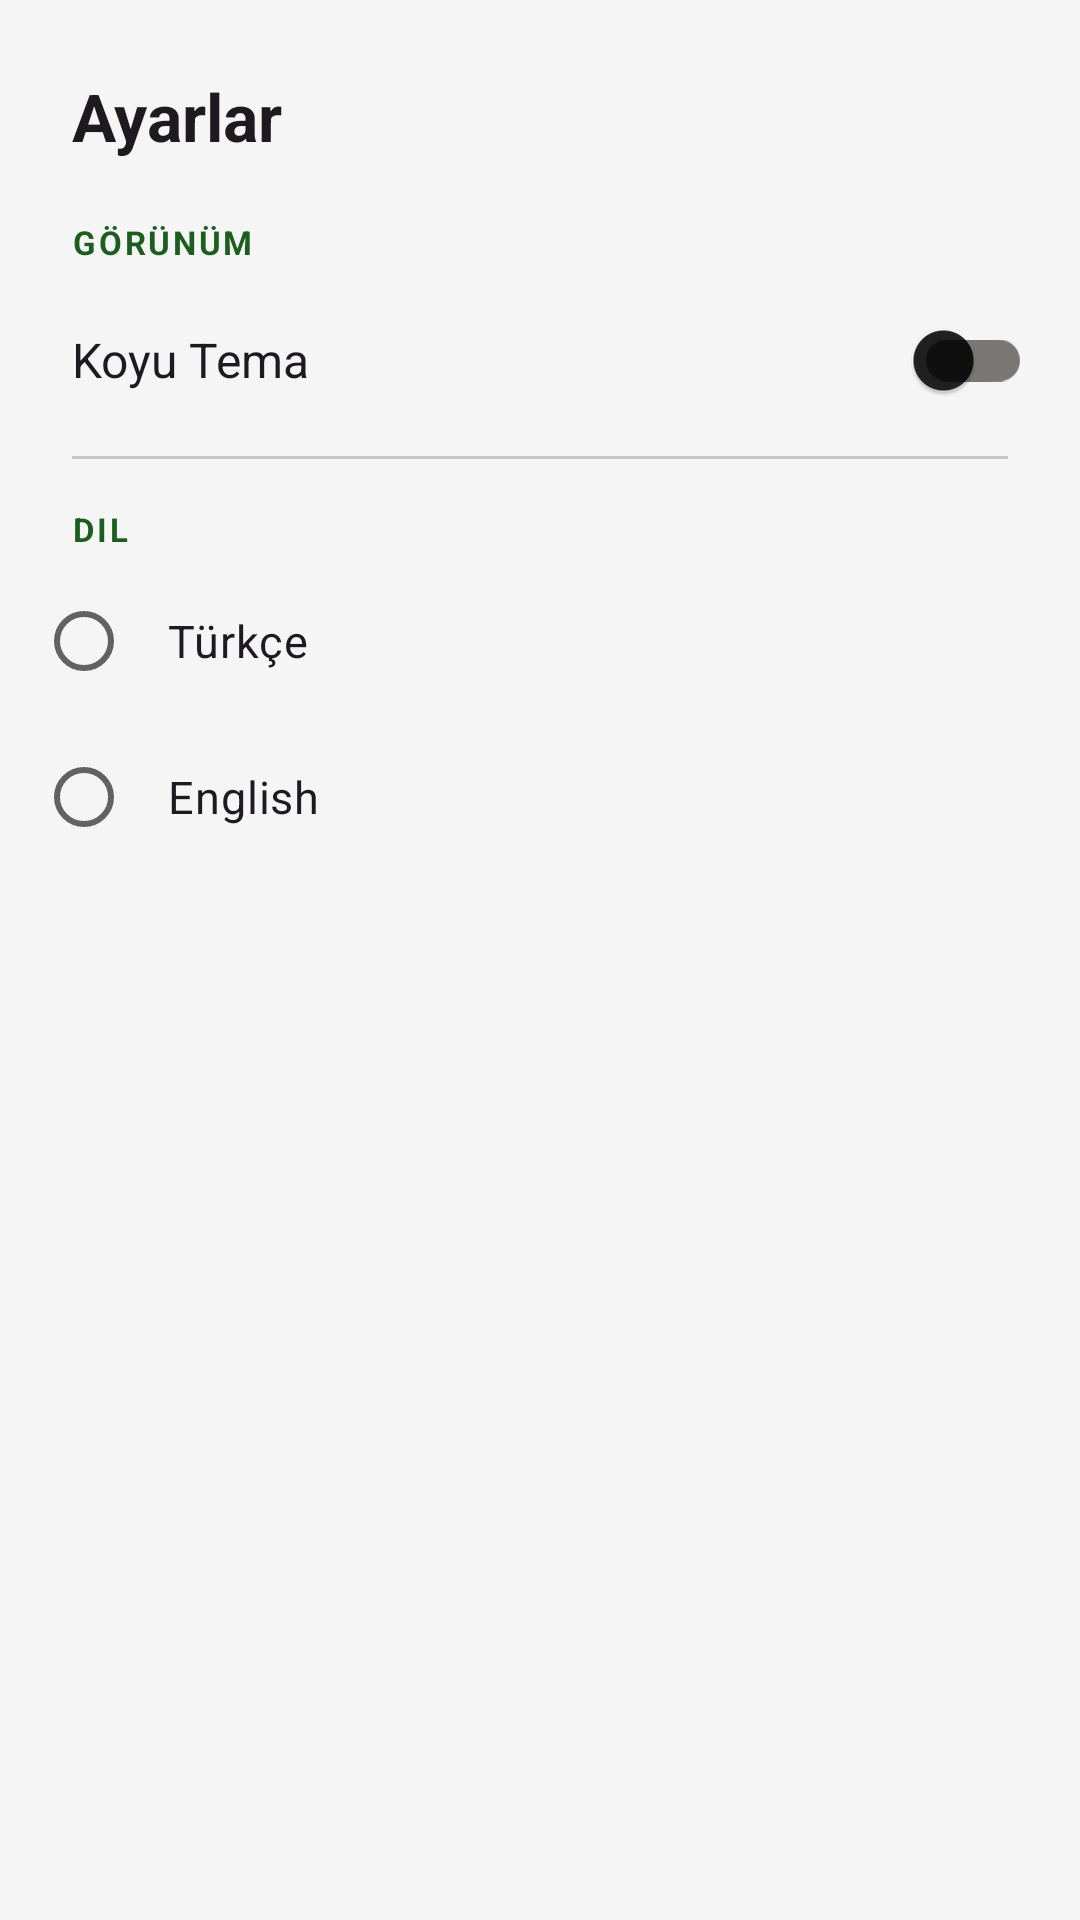

Layout XML and referenced resources for this Android screen:
<!-- AndroidManifest.xml: application theme Theme.Var -->
<!-- res/layout/dialog_settings.xml -->
<?xml version="1.0" encoding="utf-8"?>
<LinearLayout
    xmlns:android="http://schemas.android.com/apk/res/android"
    xmlns:app="http://schemas.android.com/apk/res-auto"
    android:layout_width="match_parent"
    android:layout_height="wrap_content"
    android:orientation="vertical"
    android:paddingTop="24dp"
    android:paddingBottom="16dp">

    
    <TextView
        android:layout_width="match_parent"
        android:layout_height="wrap_content"
        android:text="@string/settings"
        android:textSize="22sp"
        android:textColor="?android:attr/textColorPrimary"
        android:textStyle="bold"
        android:paddingStart="24dp"
        android:paddingEnd="24dp"
        android:paddingBottom="20dp" />

    
    <TextView
        android:layout_width="match_parent"
        android:layout_height="wrap_content"
        android:text="@string/appearance"
        android:textSize="11sp"
        android:textColor="?attr/colorPrimary"
        android:textStyle="bold"
        android:letterSpacing="0.08"
        android:textAllCaps="true"
        android:paddingStart="24dp"
        android:paddingEnd="24dp"
        android:paddingBottom="4dp" />

    
    <LinearLayout
        android:layout_width="match_parent"
        android:layout_height="56dp"
        android:orientation="horizontal"
        android:gravity="center_vertical"
        android:paddingStart="24dp"
        android:paddingEnd="16dp">

        <TextView
            android:layout_width="0dp"
            android:layout_height="wrap_content"
            android:layout_weight="1"
            android:text="@string/dark_mode"
            android:textSize="16sp"
            android:textColor="?android:attr/textColorPrimary" />

        <com.google.android.material.switchmaterial.SwitchMaterial
            android:id="@+id/switchDarkMode"
            android:layout_width="wrap_content"
            android:layout_height="wrap_content" />

    </LinearLayout>

    
    <View
        android:layout_width="match_parent"
        android:layout_height="1dp"
        android:layout_marginStart="24dp"
        android:layout_marginEnd="24dp"
        android:layout_marginTop="4dp"
        android:layout_marginBottom="16dp"
        android:background="?attr/colorOutlineVariant" />

    
    <TextView
        android:layout_width="match_parent"
        android:layout_height="wrap_content"
        android:text="@string/language"
        android:textSize="11sp"
        android:textColor="?attr/colorPrimary"
        android:textStyle="bold"
        android:letterSpacing="0.08"
        android:textAllCaps="true"
        android:paddingStart="24dp"
        android:paddingEnd="24dp"
        android:paddingBottom="4dp" />

    <RadioGroup
        android:id="@+id/radioGroupLanguage"
        android:layout_width="match_parent"
        android:layout_height="wrap_content"
        android:orientation="vertical"
        android:paddingStart="12dp"
        android:paddingEnd="12dp">

        <com.google.android.material.radiobutton.MaterialRadioButton
            android:id="@+id/radioTurkish"
            android:layout_width="match_parent"
            android:layout_height="52dp"
            android:text="@string/language_turkish"
            android:textSize="15sp"
            android:paddingStart="12dp" />

        <com.google.android.material.radiobutton.MaterialRadioButton
            android:id="@+id/radioEnglish"
            android:layout_width="match_parent"
            android:layout_height="52dp"
            android:text="@string/language_english"
            android:textSize="15sp"
            android:paddingStart="12dp" />

    </RadioGroup>

</LinearLayout>
<!-- resources referenced by this layout -->
<resources>
  <string name="appearance">Görünüm</string>
  <string name="dark_mode">Koyu Tema</string>
  <string name="language">Dil</string>
  <string name="language_english">English</string>
  <string name="language_turkish">Türkçe</string>
  <string name="settings">Ayarlar</string>
  <style name="Theme.Var" parent="Theme.Material3.DayNight.NoActionBar">
          
          <item name="colorPrimary">@color/primary</item>
          <item name="colorOnPrimary">@color/on_primary</item>
          <item name="colorPrimaryContainer">@color/primary_container</item>
          <item name="colorOnPrimaryContainer">@color/on_primary_container</item>
          
          <item name="colorSecondary">@color/secondary</item>
          <item name="colorOnSecondary">@color/on_secondary</item>
          <item name="colorSecondaryContainer">@color/secondary_container</item>
          <item name="colorOnSecondaryContainer">@color/on_secondary_container</item>
          
          <item name="android:colorBackground">@color/background_light</item>
          <item name="colorSurface">@color/surface_light</item>
          <item name="colorOnSurface">@color/text_primary_light</item>
          <item name="colorSurfaceVariant">@color/surface_variant_light</item>
          <item name="colorOnSurfaceVariant">@color/text_secondary_light</item>
          
          <item name="colorOutline">@color/outline_light</item>
          <item name="colorOutlineVariant">@color/outline_variant_light</item>
          
          <item name="android:statusBarColor">@color/primary_dark</item>
          <item name="android:navigationBarColor">@color/surface_light</item>
          
          <item name="colorPrimaryVariant">@color/primary_dark</item>
          <item name="colorSecondaryVariant">@color/secondary_dark</item>
      </style>
  <color name="primary">#FF1B5E20</color>
  <color name="on_primary">#FFFFFFFF</color>
  <color name="primary_container">#C8E6C9</color>
  <color name="on_primary_container">#002204</color>
  <color name="secondary">#FFFFC107</color>
  <color name="on_secondary">#FF000000</color>
  <color name="secondary_container">#FFECB3</color>
  <color name="on_secondary_container">#3E2900</color>
  <color name="background_light">#FFF5F5F5</color>
  <color name="surface_light">#FFFFFFFF</color>
  <color name="text_primary_light">#DE000000</color>
  <color name="surface_variant_light">#E8F5E9</color>
  <color name="text_secondary_light">#99000000</color>
  <color name="outline_light">#787774</color>
  <color name="outline_variant_light">#C9C6C3</color>
  <color name="primary_dark">#FF0A3D12</color>
  <color name="secondary_dark">#FFFFA000</color>
</resources>
